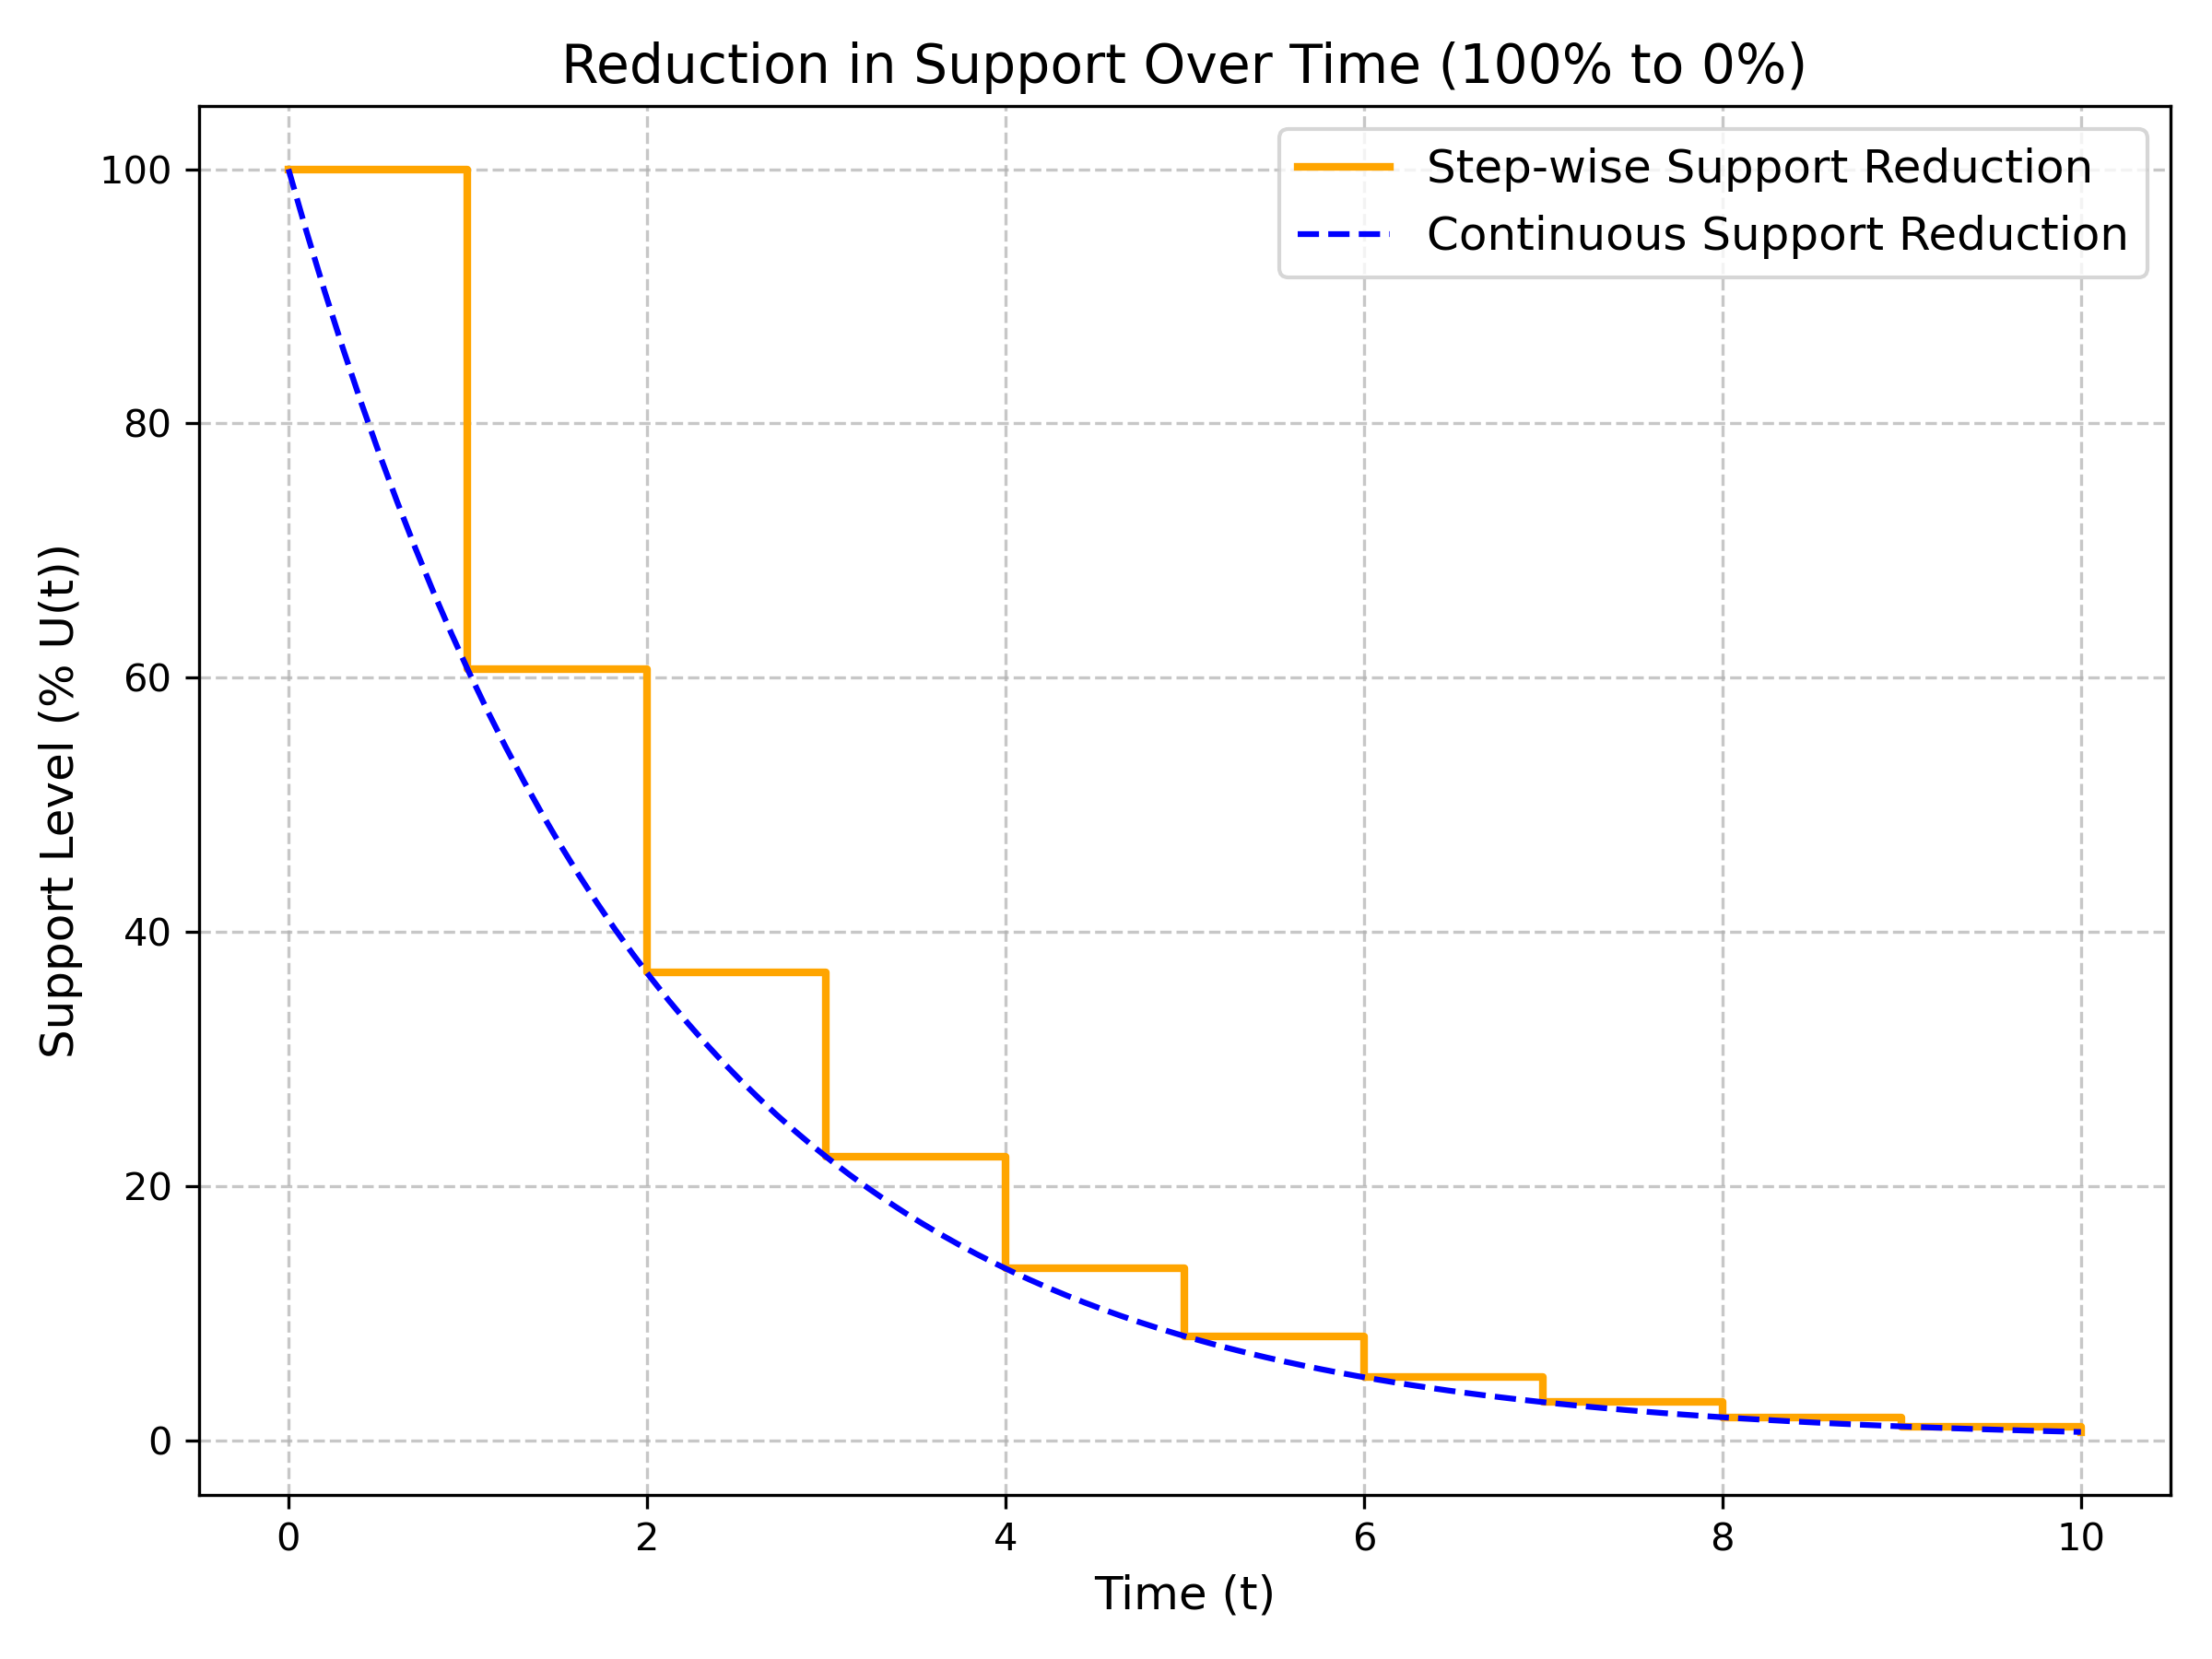

Generate this figure with Python:
import numpy as np
import matplotlib.pyplot as plt

# Parameters for the equation
U0 = 1.0  # Initial support level
lambda_ = 0.5  # Rate of reduction in support
time_steps = np.linspace(0, 10, 100)  # Continuous time from 0 to 10
steps = np.arange(0, 11, 1)  # Discrete time steps from 0 to 10

# Equation for support reduction over time
support_levels = U0 * np.exp(-lambda_ * time_steps) * 100  # Continuous support as percentage
support_levels_steps = U0 * np.exp(-lambda_ * steps) * 100  # Step-wise support as percentage

# Plotting the graph
plt.figure(figsize=(8, 6))
plt.step(steps, support_levels_steps, label='Step-wise Support Reduction', color='orange', linewidth=2, where='post')
plt.plot(time_steps, support_levels, label='Continuous Support Reduction', color='blue', linestyle='--', linewidth=1.5)
plt.title('Reduction in Support Over Time (100% to 0%)', fontsize=14)
plt.xlabel('Time (t)', fontsize=12)
plt.ylabel('Support Level (% U(t))', fontsize=12)
plt.grid(True, linestyle='--', alpha=0.7)
plt.legend(fontsize=12)
plt.tight_layout()

# Save the graph as a high-DPI PNG
plt.savefig("graph.png", dpi=300)  # Adjust DPI (300 is standard for high quality)
plt.show()
